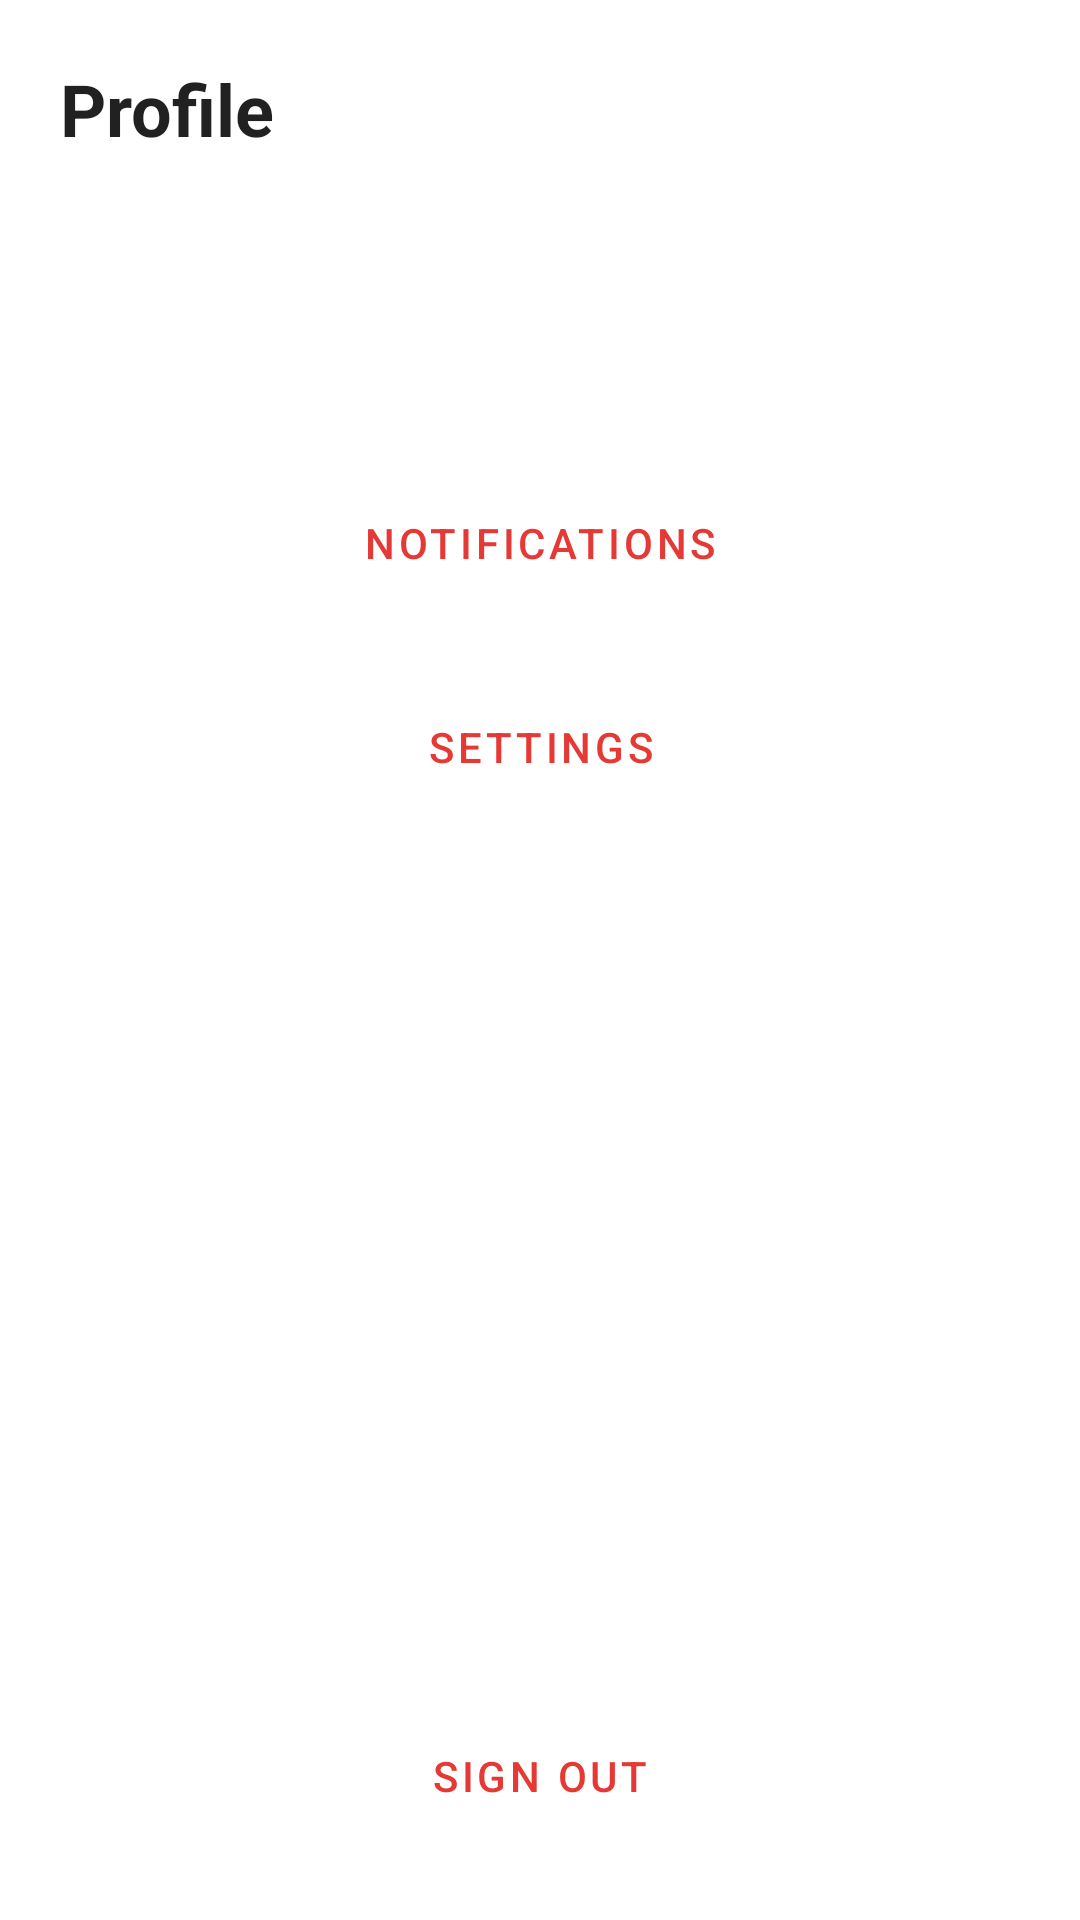

The Android layout XML behind this screen, and the referenced resources:
<!-- AndroidManifest.xml: application theme Theme.GameHub -->
<!-- res/layout/fragment_profile.xml -->
<?xml version="1.0" encoding="utf-8"?>
<LinearLayout xmlns:android="http://schemas.android.com/apk/res/android"
    android:layout_width="match_parent"
    android:layout_height="match_parent"
    android:orientation="vertical"
    android:padding="20dp">
    <TextView android:layout_width="match_parent" android:layout_height="wrap_content" android:text="@string/profile_title" android:textAppearance="?attr/textAppearanceHeadline5" android:textStyle="bold" />
    <TextView android:id="@+id/profile_username" android:layout_width="match_parent" android:layout_height="wrap_content" android:layout_marginTop="24dp" android:textAppearance="?attr/textAppearanceHeadline6" />
    <TextView android:id="@+id/profile_email" android:layout_width="match_parent" android:layout_height="wrap_content" android:layout_marginTop="4dp" android:textAppearance="?attr/textAppearanceBody1" />
    <Button android:id="@+id/profile_notifications" style="@style/Widget.MaterialComponents.Button.OutlinedButton" android:layout_width="match_parent" android:layout_height="56dp" android:layout_marginTop="24dp" android:text="@string/profile_notifications" />
    <Button android:id="@+id/profile_settings" style="@style/Widget.MaterialComponents.Button.OutlinedButton" android:layout_width="match_parent" android:layout_height="56dp" android:layout_marginTop="12dp" android:text="@string/settings_title" />
    <Space android:layout_width="match_parent" android:layout_height="0dp" android:layout_weight="1" />
    <Button android:id="@+id/profile_sign_out" style="@style/Widget.MaterialComponents.Button.OutlinedButton" android:layout_width="match_parent" android:layout_height="56dp" android:text="@string/settings_sign_out" />
</LinearLayout>
<!-- resources referenced by this layout -->
<resources>
  <string name="profile_notifications">Notifications</string>
  <string name="profile_title">Profile</string>
  <string name="settings_sign_out">Sign out</string>
  <string name="settings_title">Settings</string>
  <style name="Theme.GameHub" parent="Theme.MaterialComponents.DayNight.NoActionBar">
          <item name="colorPrimary">@color/gamehub_red</item>
          <item name="colorPrimaryVariant">@color/gamehub_red_dark</item>
          <item name="colorSecondary">@color/gamehub_red</item>
      </style>
  <color name="gamehub_red">#E53935</color>
  <color name="gamehub_red_dark">#B71C1C</color>
</resources>
